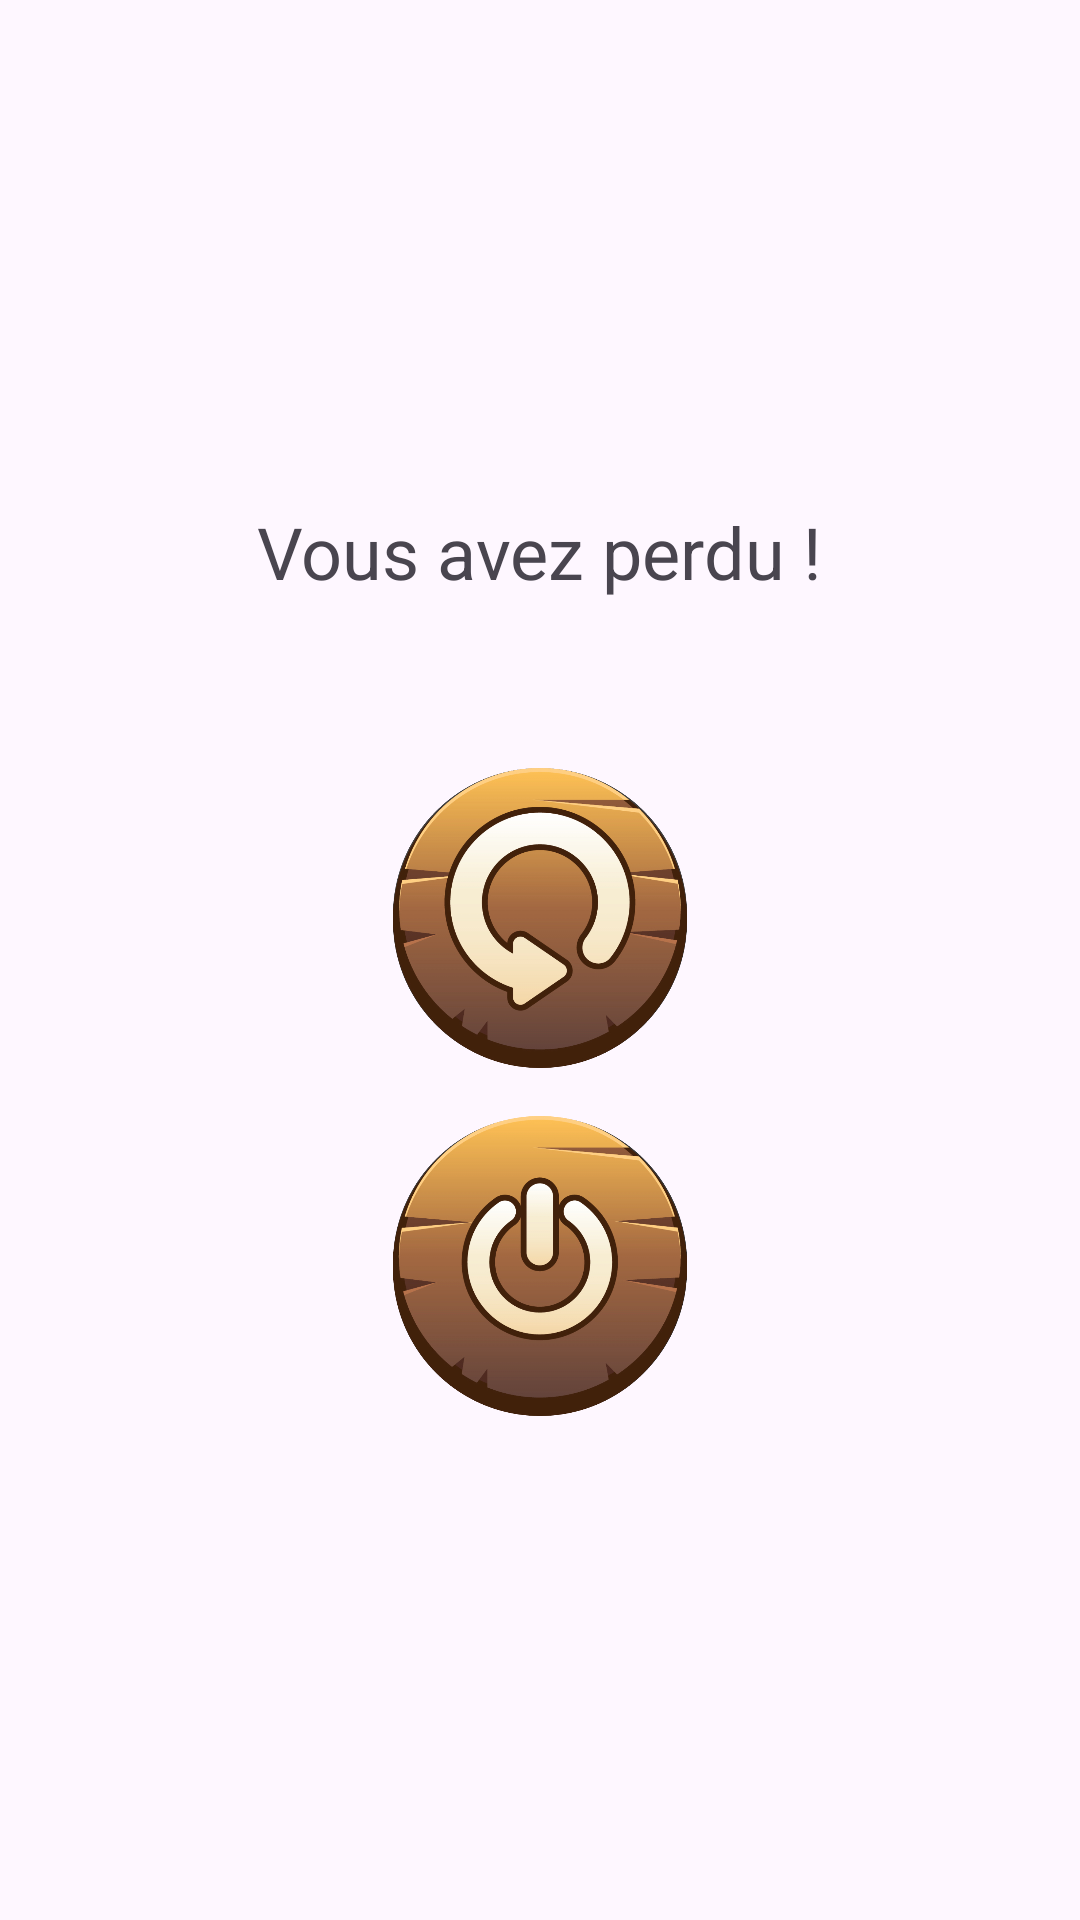

Here is an Android app screen rendered from its layout file. Give the layout XML and the strings, colors and styles it references.
<!-- AndroidManifest.xml: application theme Theme.Jeu8Dames -->
<!-- res/layout/win_loose_layout.xml -->
<RelativeLayout xmlns:android="http://schemas.android.com/apk/res/android"
    android:layout_width="match_parent"
    android:layout_height="match_parent"
    android:orientation="vertical"
    android:gravity="center">

    
    <TextView
        android:id="@+id/message"
        android:layout_width="wrap_content"
        android:layout_height="wrap_content"
        android:text="Vous avez perdu !"
        android:textSize="24sp"
        android:layout_centerHorizontal="true"
        android:layout_marginBottom="32dp" />

    
    <ImageView
        android:id="@+id/restartButton"
        android:layout_width="100dp"
        android:layout_height="100dp"
        android:src="@drawable/restart_game_button"
        android:layout_below="@id/message"
        android:layout_centerHorizontal="true"
        android:layout_marginTop="24dp"/>

    
    <ImageView
        android:id="@+id/quitButton"
        android:layout_width="100dp"
        android:layout_height="100dp"
        android:src="@drawable/quit_game_button"
        android:layout_below="@id/restartButton"
        android:layout_centerHorizontal="true"
        android:layout_marginTop="16dp"/>

</RelativeLayout>
<!-- resources referenced by this layout -->
<resources>
  <!-- drawable quit_game_button: png bitmap (drawable, 273371 bytes) -->
  <!-- drawable restart_game_button: png bitmap (drawable, 285726 bytes) -->
  <style name="Theme.Jeu8Dames" parent="Base.Theme.Jeu8Dames" />
  <style name="Base.Theme.Jeu8Dames" parent="Theme.Material3.DayNight.NoActionBar">
          <item name="colorPrimary">#BC9573</item>
          <item name="colorPrimaryDark">#B0692A</item>
      </style>
</resources>
